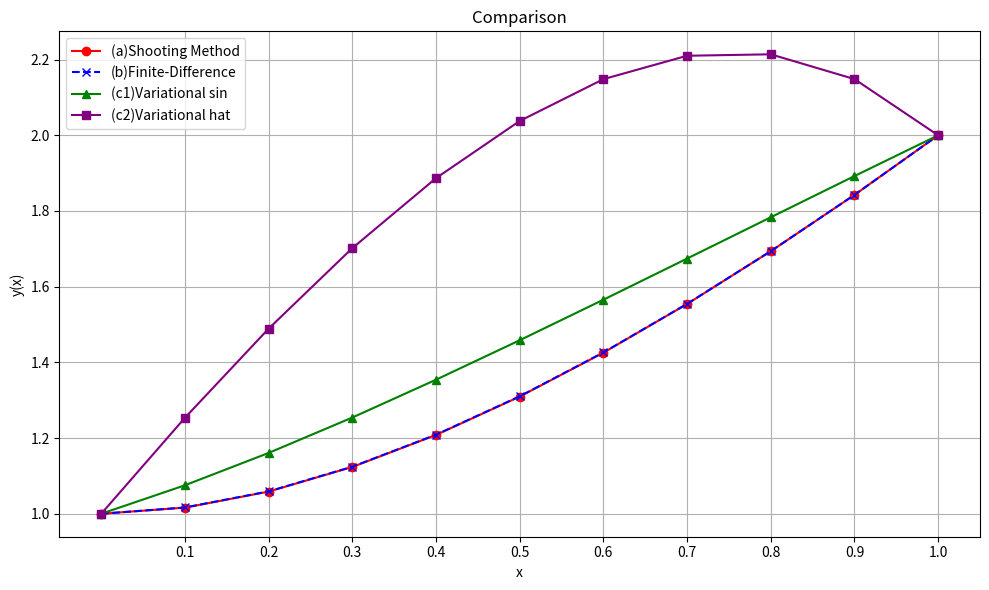

The matplotlib source for this figure:
import numpy as np
from scipy.integrate import solve_ivp, quad
from scipy.linalg import solve
import matplotlib.pyplot as plt

# 條件設定
a, b = 0, 1
alpha, beta = 1, 2
h = 0.1
n = int((b - a) / h)
x_vals = np.linspace(a, b, n + 1)

# f(x, y, y') = -(x+1)y' + 2y + (1 - x^2)e^{-x}
def f(x, y, dy):
    return -(x + 1) * dy + 2 * y + (1 - x**2) * np.exp(-x)

# (a) Shooting Method
def shooting_rhs(x, Y):
    y, dy = Y
    return [dy, f(x, y, dy)]

def shooting_method():
    sol1 = solve_ivp(shooting_rhs, [a, b], [alpha, 0], t_eval=x_vals)
    y1 = sol1.y[0]
    sol2 = solve_ivp(shooting_rhs, [a, b], [0, 1], t_eval=x_vals)
    y2 = sol2.y[0]
    c = (beta - y1[-1]) / y2[-1]
    return y1 + c * y2

# (b) Finite Difference Method
def finite_difference():
    A = np.zeros((n - 1, n - 1))
    F = np.zeros(n - 1)

    for i in range(1, n):
        xi = x_vals[i]
        pi = -(xi + 1)
        qi = 2
        ri = (1 - xi**2) * np.exp(-xi)

        a_val = - (1 + h * pi / 2)
        b_val = 2 + h**2 * qi
        c_val = - (1 - h * pi / 2)

        if i > 1:
            A[i - 1, i - 2] = a_val
        A[i - 1, i - 1] = b_val
        if i < n - 1:
            A[i - 1, i] = c_val

        F[i - 1] = -h**2 * ri

    F[0] += (1 + h * (-(x_vals[1] + 1)) / 2) * alpha
    F[-1] += (1 - h * (-(x_vals[-2] + 1)) / 2) * beta
    Y_inner = solve(A, F)
    return np.concatenate(([alpha], Y_inner, [beta]))

# (c) Variation Approach
def phi(i, x):
    return np.sin(i * np.pi * x)

def dphi(i, x):
    return i * np.pi * np.cos(i * np.pi * x)

def y1(x):
    return 1 + x

def r(x):
    return (1 - x**2) * np.exp(-x)

def q(x):
    return 2

def F(x):
    return (1 - x**2) * np.exp(x**2/2)

def trapezoidal(f, a, b, n):
    h = (b - a) / n
    result = 0.5 * (f(a) + f(b))
    for i in range(1, n):
        result += f(a + i * h)
    return result * h

def variational_approach(h=0.1, N=10):
    n_points = int((b - a) / h) + 1
    x_vals = [a + i * h for i in range(n_points)]
    A = np.zeros((N, N))
    B = np.zeros(N)

    for i in range(N):
        for j in range(N):
            def integrand_A(x):
                phi_i, phi_j = phi(i+1, x), phi(j+1, x)
                dphi_i, dphi_j = dphi(i+1, x), dphi(j+1, x)
                P = -np.exp(x**2 / 2 + x)
                Q = -2 * np.exp(x**2/ 2 + x)
                return P * dphi_i * dphi_j + Q * phi_i * phi_j
            
            A[i][j] = trapezoidal(integrand_A, a, b, n_points - 1)

        def integrand_B(x):
            return  F(x) * phi(i+1, x)

        B[i] = trapezoidal(integrand_B, a, b, n_points - 1)

    for i in range(N):
        for j in range(i + 1, N):
            factor = A[j][i] / A[i][i]
            for k in range(i, N):
                A[j][k] -= factor * A[i][k]
            B[j] -= factor * B[i]

    c = [0 for _ in range(N)]
    for i in range(N - 1, -1, -1):
        c[i] = B[i]
        for j in range(i + 1, N):
            c[i] -= A[i][j] * c[j]
        c[i] /= A[i][i]

    return [y1(x) + sum(c[i] * phi(i + 1, x) for i in range(N)) for x in x_vals]

# (c2) Variational Approach using hat basis
def phi_hat(i, x, x_nodes):
    if i == 0 or i == len(x_nodes) - 1:
        return 0
    xi = x_nodes[i]
    xi_minus = x_nodes[i - 1]
    xi_plus = x_nodes[i + 1]
    if xi_minus <= x < xi:
        return (x - xi_minus) / (xi - xi_minus)
    elif xi <= x <= xi_plus:
        return (xi_plus - x) / (xi_plus - xi)
    else:
        return 0

def dphi_hat(i, x, x_nodes):
    if i == 0 or i == len(x_nodes) - 1:
        return 0
    xi = x_nodes[i]
    xi_minus = x_nodes[i - 1]
    xi_plus = x_nodes[i + 1]
    if xi_minus <= x < xi:
        return 1 / (xi - xi_minus)
    elif xi <= x <= xi_plus:
        return -1 / (xi_plus - xi)
    else:
        return 0

def phi_hat_array(i, x_arr, x_nodes):
    return np.array([phi_hat(i, x, x_nodes) for x in x_arr])

def variational_hat_basis():
    N = 9
    h_local = (b - a) / (N + 1)
    x_nodes = np.linspace(a, b, N + 2)
    A = np.zeros((N, N))
    b_vec = np.zeros(N)

    for i in range(1, N + 1):
        for j in range(1, N + 1):
            a_ij = quad(lambda x:
                        dphi_hat(i, x, x_nodes) * dphi_hat(j, x, x_nodes) +
                        (x + 1) * phi_hat(i, x, x_nodes) * dphi_hat(j, x, x_nodes) -
                        2 * phi_hat(i, x, x_nodes) * phi_hat(j, x, x_nodes), a, b)[0]
            A[i - 1, j - 1] = a_ij

        b_i = quad(lambda x: (1 - x**2) * np.exp(-x) * phi_hat(i, x, x_nodes), a, b)[0]
        b_i -= quad(lambda x: -2 * (alpha * (1 - x) + beta * x) * phi_hat(i, x, x_nodes), a, b)[0]
        b_vec[i - 1] = b_i

    c = np.linalg.solve(A, b_vec)
    x_plot = np.linspace(a, b, n + 1)
    y_hat = alpha * (1 - x_plot) + beta * x_plot
    for i in range(1, N + 1):
        y_hat += c[i - 1] * phi_hat_array(i, x_plot, x_nodes)
    return x_plot, y_hat


# 執行各方法
y_shoot = shooting_method()
y_fd = finite_difference()
y_var = variational_approach()
y_var_hat = variational_hat_basis()
x_hat, y_var_hat = variational_hat_basis()

# 輸出
print()
print(f"{'x':<5} | {'(a) Shooting':<14} | {'(b) Finite-Diff':<15} | {'(c1) Var_sin':<15} | {'(c2) Var_hat':<15}")
print("-" * 80)
for i in range(n + 1):
    print(f"{x_vals[i]:5.2f} | {y_shoot[i]:^14.6f} | {y_fd[i]:^15.6f} | {y_var[i]:^15.6f} | {y_var_hat[i]:^15.6f}")

plt.figure(figsize=(10, 6))
plt.grid(True)
plt.plot(x_vals, y_shoot, 'o-', label='(a)Shooting Method', color='red')
plt.plot(x_vals, y_fd, 'x--', label='(b)Finite-Difference', color='blue')
plt.plot(x_vals, y_var, '^-', label='(c1)Variational sin', color='green')
plt.plot(x_vals, y_var_hat, 's-', label='(c2)Variational hat', color='purple')

plt.title('Comparison')
plt.xlabel('x')
plt.xticks(np.arange(0.1, 1.01, 0.1))
plt.ylabel('y(x)')
plt.legend()
plt.tight_layout()
plt.show()